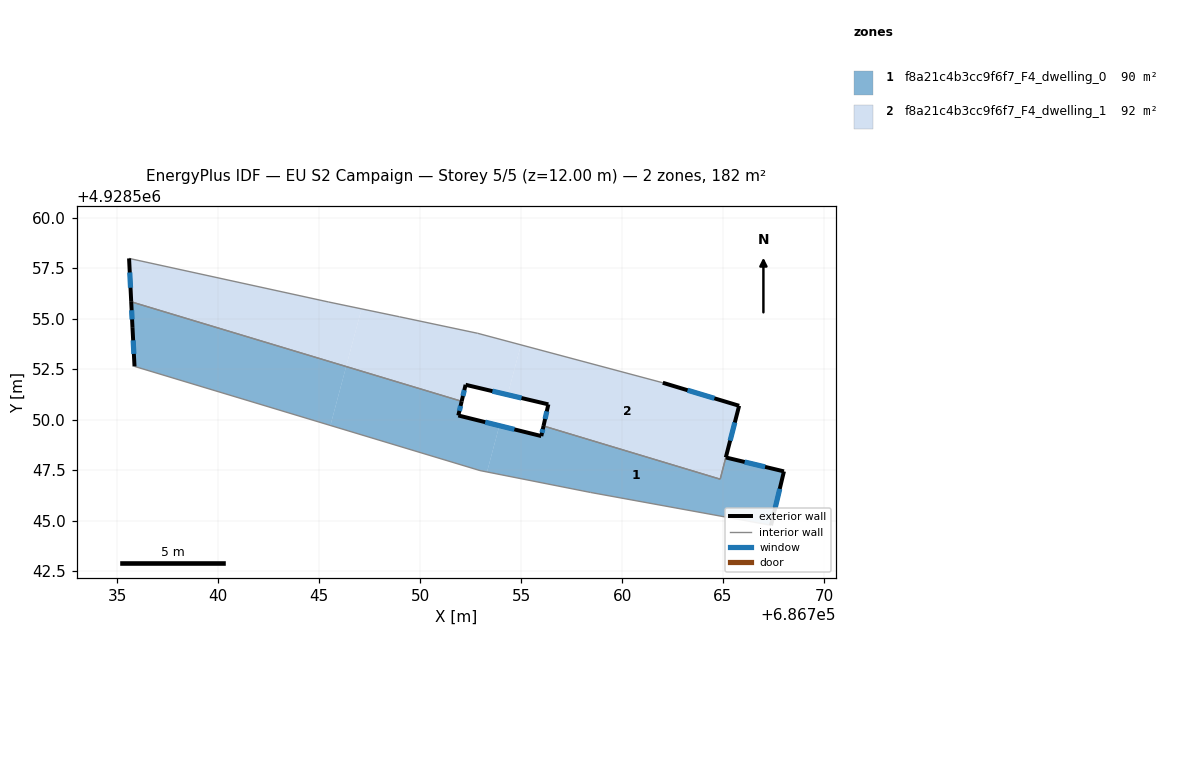
=== STOREY PLAN SPEC (per zone: floor XY polygon, exterior-wall plan segments, windows/doors) ===
zone 1: f8a21c4b3cc9f6f7_F4_dwelling_0  (89.6 m²)
  floor: (686746.33, 4928552.63) (686745.55, 4928549.71) (686735.85, 4928552.63) (686735.75, 4928554.54) (686735.69, 4928555.83)
  floor: (686752.05, 4928550.91) (686751.89, 4928550.21) (686753.92, 4928549.70) (686753.31, 4928547.41) (686752.96, 4928547.48) (686745.55, 4928549.71) (686746.33, 4928552.63)
  floor: (686768.02, 4928547.43) (686767.38, 4928544.76) (686758.44, 4928546.39) (686753.31, 4928547.41) (686753.92, 4928549.70) (686756.00, 4928549.18) (686756.11, 4928549.68) (686764.85, 4928547.05) (686765.14, 4928548.12)
  exterior wall: (686735.75, 4928554.54) – (686735.85, 4928552.63)  [1.9 m]
    window: (686735.78, 4928553.93) – (686735.82, 4928553.25)  [0.7 m²]
  exterior wall: (686735.69, 4928555.83) – (686735.75, 4928554.54)  [1.3 m]
    window: (686735.71, 4928555.42) – (686735.73, 4928554.96)  [0.5 m²]
  exterior wall: (686751.89, 4928550.21) – (686752.05, 4928550.91)  [0.7 m]
    window: (686751.94, 4928550.43) – (686752.00, 4928550.68)  [0.3 m²]
  exterior wall: (686756.00, 4928549.18) – (686751.89, 4928550.21)  [4.2 m]
    window: (686754.67, 4928549.52) – (686753.22, 4928549.87)  [1.6 m²]
  exterior wall: (686756.11, 4928549.68) – (686756.00, 4928549.18)  [0.5 m]
    window: (686756.07, 4928549.52) – (686756.03, 4928549.35)  [0.2 m²]
  exterior wall: (686768.02, 4928547.43) – (686765.14, 4928548.12)  [3.0 m]
    window: (686767.08, 4928547.66) – (686766.07, 4928547.90)  [1.1 m²]
  exterior wall: (686767.38, 4928544.76) – (686768.02, 4928547.43)  [2.7 m]
    window: (686767.59, 4928545.63) – (686767.81, 4928546.57)  [1.0 m²]
  interior walls: 6
zone 2: f8a21c4b3cc9f6f7_F4_dwelling_1  (92.4 m²)
  floor: (686754.99, 4928553.70) (686754.33, 4928551.23) (686752.25, 4928551.72) (686752.05, 4928550.91) (686746.33, 4928552.63) (686747.09, 4928555.49) (686748.97, 4928555.09) (686752.85, 4928554.28)
  floor: (686765.80, 4928550.68) (686765.14, 4928548.13) (686764.85, 4928547.05) (686756.11, 4928549.68) (686756.35, 4928550.75) (686754.33, 4928551.23) (686754.99, 4928553.70) (686762.02, 4928551.83)
  floor: (686747.09, 4928555.49) (686746.33, 4928552.63) (686735.69, 4928555.83) (686735.58, 4928557.99) (686745.47, 4928555.83)
  exterior wall: (686756.35, 4928550.75) – (686756.11, 4928549.68)  [1.1 m]
    window: (686756.27, 4928550.41) – (686756.19, 4928550.03)  [0.4 m²]
  exterior wall: (686752.25, 4928551.72) – (686756.35, 4928550.75)  [4.2 m]
    window: (686753.58, 4928551.41) – (686755.02, 4928551.07)  [1.6 m²]
  exterior wall: (686752.05, 4928550.91) – (686752.25, 4928551.72)  [0.8 m]
    window: (686752.12, 4928551.17) – (686752.19, 4928551.46)  [0.3 m²]
  exterior wall: (686735.58, 4928557.99) – (686735.69, 4928555.83)  [2.2 m]
    window: (686735.61, 4928557.29) – (686735.65, 4928556.53)  [0.8 m²]
  exterior wall: (686765.80, 4928550.68) – (686762.02, 4928551.83)  [3.9 m]
    window: (686764.57, 4928551.05) – (686763.24, 4928551.46)  [1.5 m²]
  exterior wall: (686765.14, 4928548.13) – (686765.80, 4928550.68)  [2.6 m]
    window: (686765.35, 4928548.96) – (686765.58, 4928549.86)  [1.0 m²]
  interior walls: 7

=== DERIVED (storey summary) ===
Building: EU S2 Campaign
Storey: 5 of 5  (floor level z = 12.00 m)
Storey gross floor area: 182.0 m²
Zones on this storey: 2
  - f8a21c4b3cc9f6f7_F4_dwelling_0: floor 89.6 m²; exterior wall 14.4 m (43.1 m²); 7 window(s) 5.3 m²; WWR 12.4%
  - f8a21c4b3cc9f6f7_F4_dwelling_1: floor 92.4 m²; exterior wall 14.9 m (44.7 m²); 6 window(s) 5.5 m²; WWR 12.4%
Zone adjacency (shared interzone walls):
  - f8a21c4b3cc9f6f7_F4_dwelling_0 ↔ f8a21c4b3cc9f6f7_F4_dwelling_1